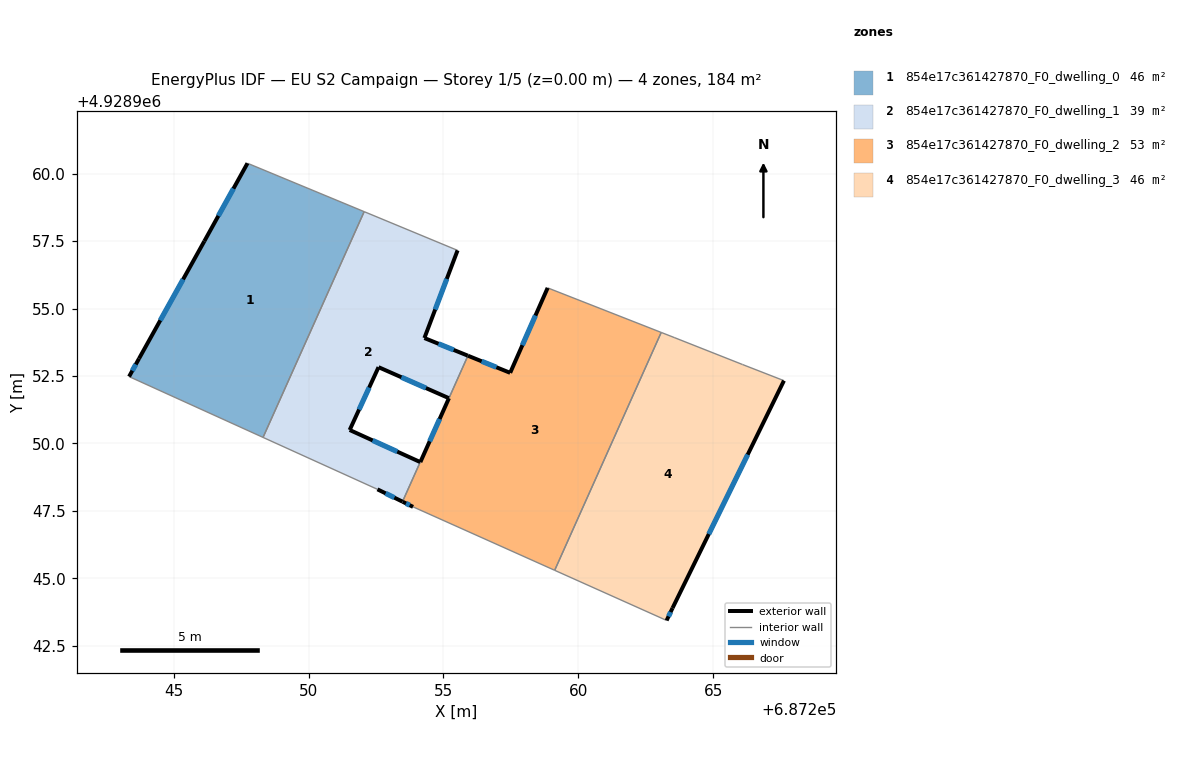
=== STOREY PLAN SPEC (per zone: floor XY polygon, exterior-wall plan segments, windows/doors) ===
zone 1: 854e17c361427870_F0_dwelling_0  (46.0 m²)
  floor: (687248.31, 4928950.22) (687252.06, 4928958.59) (687247.73, 4928960.38) (687246.13, 4928957.50) (687243.71, 4928953.15) (687243.34, 4928952.48)
  exterior wall: (687243.34, 4928952.48) – (687243.71, 4928953.15)  [0.8 m]
    window: (687243.46, 4928952.69) – (687243.59, 4928952.93)  [0.3 m²]
  exterior wall: (687243.71, 4928953.15) – (687246.13, 4928957.50)  [5.0 m]
    window: (687244.50, 4928954.56) – (687245.35, 4928956.08)  [1.8 m²]
  exterior wall: (687246.13, 4928957.50) – (687247.73, 4928960.38)  [3.3 m]
    window: (687246.65, 4928958.43) – (687247.21, 4928959.45)  [1.2 m²]
  interior walls: 3
zone 2: 854e17c361427870_F0_dwelling_1  (39.0 m²)
  floor: (687254.14, 4928949.31) (687251.52, 4928950.50) (687252.59, 4928952.83) (687255.20, 4928951.67) (687255.90, 4928953.25) (687254.29, 4928953.91) (687255.52, 4928957.16) (687252.06, 4928958.59) (687248.31, 4928950.22) (687252.55, 4928948.30) (687253.48, 4928947.84)
  exterior wall: (687255.20, 4928951.68) – (687252.59, 4928952.83)  [2.8 m]
    window: (687254.35, 4928952.05) – (687253.44, 4928952.45)  [1.0 m²]
  exterior wall: (687252.59, 4928952.83) – (687251.52, 4928950.50)  [2.6 m]
    window: (687252.25, 4928952.07) – (687251.87, 4928951.25)  [0.9 m²]
  exterior wall: (687251.52, 4928950.50) – (687254.14, 4928949.31)  [2.9 m]
    window: (687252.37, 4928950.11) – (687253.29, 4928949.69)  [1.1 m²]
  exterior wall: (687253.48, 4928947.84) – (687252.55, 4928948.30)  [1.0 m]
    window: (687253.18, 4928947.99) – (687252.85, 4928948.15)  [0.4 m²]
  exterior wall: (687255.52, 4928957.16) – (687254.29, 4928953.91)  [3.5 m]
    window: (687255.12, 4928956.10) – (687254.69, 4928954.96)  [1.3 m²]
  exterior wall: (687254.29, 4928953.91) – (687255.90, 4928953.25)  [1.7 m]
    window: (687254.82, 4928953.69) – (687255.38, 4928953.46)  [0.6 m²]
  interior walls: 5
zone 3: 854e17c361427870_F0_dwelling_2  (53.1 m²)
  floor: (687259.12, 4928945.29) (687263.07, 4928954.11) (687258.86, 4928955.76) (687257.47, 4928952.62) (687255.91, 4928953.25) (687253.49, 4928947.84) (687253.87, 4928947.65)
  exterior wall: (687255.91, 4928953.25) – (687257.47, 4928952.62)  [1.7 m]
    window: (687256.42, 4928953.04) – (687256.96, 4928952.82)  [0.6 m²]
  exterior wall: (687257.47, 4928952.62) – (687258.86, 4928955.76)  [3.4 m]
    window: (687257.93, 4928953.64) – (687258.41, 4928954.74)  [1.3 m²]
  exterior wall: (687253.87, 4928947.65) – (687253.49, 4928947.84)  [0.4 m]
    window: (687253.75, 4928947.71) – (687253.61, 4928947.77)  [0.2 m²]
  exterior wall: (687254.14, 4928949.30) – (687255.20, 4928951.68)  [2.6 m]
    window: (687254.49, 4928950.08) – (687254.86, 4928950.90)  [1.0 m²]
  interior walls: 5
zone 4: 854e17c361427870_F0_dwelling_3  (46.1 m²)
  floor: (687263.49, 4928943.89) (687267.62, 4928952.33) (687266.08, 4928952.92) (687263.55, 4928953.92) (687263.07, 4928954.11) (687259.12, 4928945.29) (687263.27, 4928943.43)
  exterior wall: (687267.62, 4928952.33) – (687263.49, 4928943.89)  [9.4 m]
    window: (687266.28, 4928949.58) – (687264.84, 4928946.64)  [3.4 m²]
  exterior wall: (687263.49, 4928943.89) – (687263.27, 4928943.43)  [0.5 m]
    window: (687263.42, 4928943.75) – (687263.34, 4928943.58)  [0.2 m²]
  interior walls: 5

=== DERIVED (storey summary) ===
Building: EU S2 Campaign
Storey: 1 of 5  (floor level z = 0.00 m)
Storey gross floor area: 184.2 m²
Zones on this storey: 4
  - 854e17c361427870_F0_dwelling_0: floor 46.0 m²; exterior wall 9.0 m (27.1 m²); 3 window(s) 3.3 m²; WWR 12.2%
  - 854e17c361427870_F0_dwelling_1: floor 39.0 m²; exterior wall 14.5 m (43.6 m²); 6 window(s) 5.3 m²; WWR 12.2%
  - 854e17c361427870_F0_dwelling_2: floor 53.1 m²; exterior wall 8.2 m (24.5 m²); 4 window(s) 3.0 m²; WWR 12.2%
  - 854e17c361427870_F0_dwelling_3: floor 46.1 m²; exterior wall 9.9 m (29.7 m²); 2 window(s) 3.6 m²; WWR 12.2%
Zone adjacency (shared interzone walls):
  - 854e17c361427870_F0_dwelling_0 ↔ 854e17c361427870_F0_dwelling_1
  - 854e17c361427870_F0_dwelling_1 ↔ 854e17c361427870_F0_dwelling_2
  - 854e17c361427870_F0_dwelling_2 ↔ 854e17c361427870_F0_dwelling_3